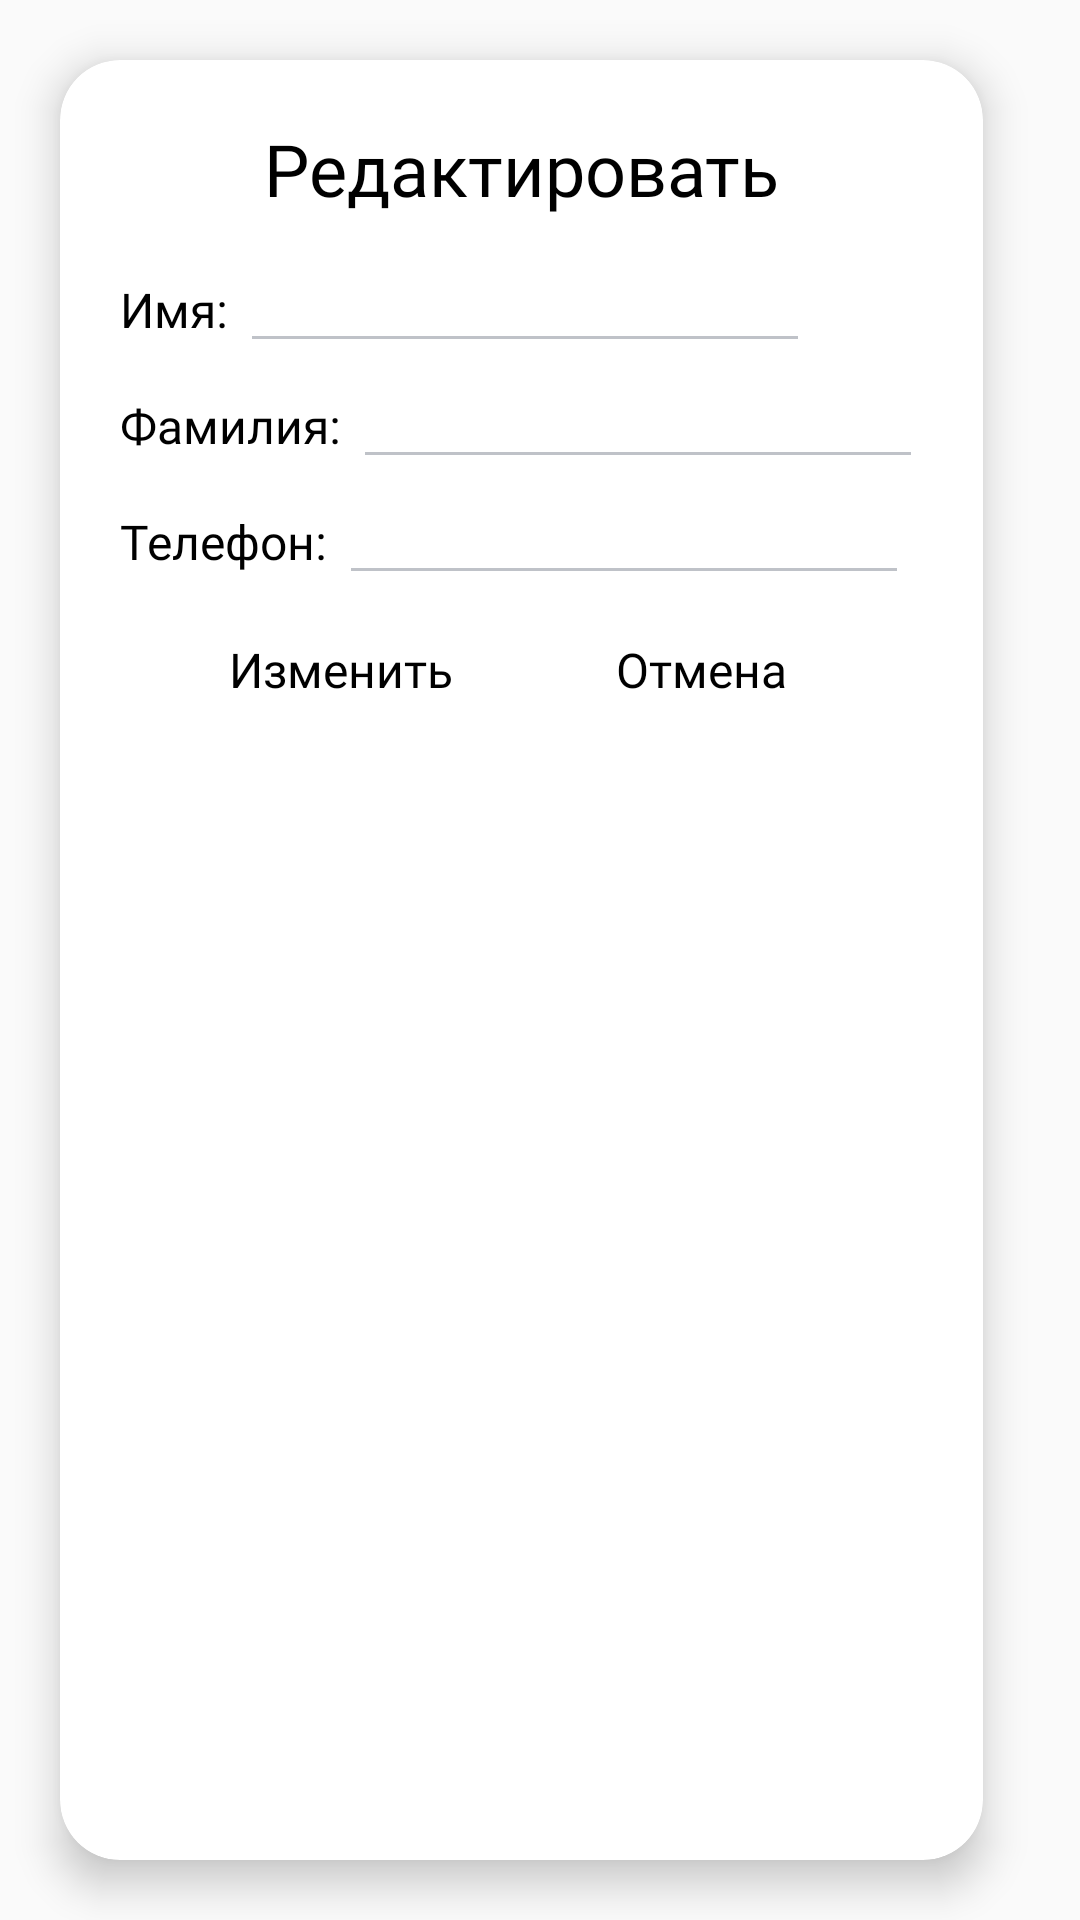

Write the Android layout XML for this screen, with the resource values it uses.
<!-- AndroidManifest.xml: application theme Theme.BouqetFlowerShop -->
<!-- res/layout/dialog_edit_information.xml -->
<?xml version="1.0" encoding="utf-8"?>
<LinearLayout xmlns:android="http://schemas.android.com/apk/res/android"
    android:layout_width="320dp"
    android:layout_height="wrap_content"
    xmlns:app="http://schemas.android.com/apk/res-auto"
    android:layout_gravity="center">

    <androidx.cardview.widget.CardView
        android:layout_margin="20dp"
        android:id="@+id/card"
        android:layout_width="wrap_content"
        android:layout_height="match_parent"
        app:cardCornerRadius="20dp"
        app:cardElevation="8dp"
        android:background="@color/white">
        <LinearLayout
            android:padding="20dp"
            android:layout_width="wrap_content"
            android:layout_height="match_parent"
            android:orientation="vertical">
            <TextView
                android:layout_width="fill_parent"
                android:layout_height="wrap_content"
                android:gravity="center"
                android:fontFamily="@font/yandex"
                android:text="Редактировать"
                android:textSize="24sp"
                android:paddingBottom="10dp"/>
            <LinearLayout
                android:layout_width="wrap_content"
                android:layout_height="wrap_content"
                android:orientation="horizontal">
                <TextView
                    android:layout_width="wrap_content"
                    android:layout_height="wrap_content"
                    android:fontFamily="@font/yandex"
                    android:text="Имя: " />
                <EditText
                    android:fontFamily="@font/yandex_light"
                    android:backgroundTint="@color/gray"
                    android:id="@+id/editTextName"
                    android:inputType="text"
                    android:layout_width="wrap_content"
                    android:layout_height="wrap_content"
                    android:layout_weight="1"
                    android:ems="10" />
            </LinearLayout>

            <LinearLayout
                android:layout_width="wrap_content"
                android:layout_height="wrap_content"
                android:orientation="horizontal">
                <TextView
                    android:layout_width="wrap_content"
                    android:layout_height="wrap_content"
                    android:fontFamily="@font/yandex"
                    android:text="Фамилия: " />
                <EditText
                    android:fontFamily="@font/yandex_light"
                    android:backgroundTint="@color/gray"
                    android:id="@+id/editTextSurname"
                    android:layout_width="wrap_content"
                    android:inputType="text"
                    android:layout_height="wrap_content"
                    android:layout_weight="1"
                    android:ems="10" />
            </LinearLayout>

            <LinearLayout
                android:layout_width="wrap_content"
                android:layout_height="wrap_content"
                android:orientation="horizontal">
                <TextView
                    android:layout_width="wrap_content"
                    android:layout_height="wrap_content"
                    android:fontFamily="@font/yandex"
                    android:text="Телефон: " />
                <EditText
                    android:fontFamily="@font/yandex_light"
                    android:backgroundTint="@color/gray"
                    android:id="@+id/editTextPhone"
                    android:layout_width="wrap_content"
                    android:inputType="number"
                    android:layout_height="wrap_content"
                    android:layout_weight="1"
                    android:ems="10" />
            </LinearLayout>

            <LinearLayout
                android:layout_width="wrap_content"
                android:layout_height="wrap_content"
                android:layout_gravity="center"
                android:orientation="horizontal">
                <Button
                    android:textAllCaps="false"
                    android:elevation="0dp"
                    android:layout_margin="10dp"
                    android:id="@+id/buttonSave"
                    android:layout_width="100dp"
                    android:layout_height="30dp"
                    android:background="@drawable/rounded"
                    android:backgroundTint="@color/blue"
                    android:clickable="true"
                    android:text="Изменить"
                    android:fontFamily="@font/yandex_light" />
                <Button
                    android:textAllCaps="false"
                    android:elevation="0dp"
                    android:layout_margin="10dp"
                    android:id="@+id/buttonCancel"
                    android:layout_width="100dp"
                    android:layout_height="30dp"
                    android:background="@drawable/rounded"
                    android:clickable="true"
                    android:text="Отмена"
                    android:fontFamily="@font/yandex_light" />
            </LinearLayout>

        </LinearLayout>
    </androidx.cardview.widget.CardView>

</LinearLayout>
<!-- resources referenced by this layout -->
<resources>
  <color name="blue">#D4E6FC</color>
  <color name="gray">#BFC2C8</color>
  <color name="white">#FFFFFFFF</color>
  <style name="Theme.BouqetFlowerShop" parent="Base.Theme.BouqetFlowerShop" />
  <style name="Base.Theme.BouqetFlowerShop" parent="Theme.AppCompat.Light.NoActionBar">
          <item name="background">@color/white_dark</item>
          <item name="android:textColor">@color/black</item>
          <item name="android:textSize">16sp</item>
          <item name="colorAccent">@color/green_dark</item>
          <item name="colorPrimary">@color/black</item>
  
      </style>
  <color name="white_dark">#FAFAFA</color>
  <color name="black">#FF000000</color>
  <color name="green_dark">#A5C689</color>
</resources>
